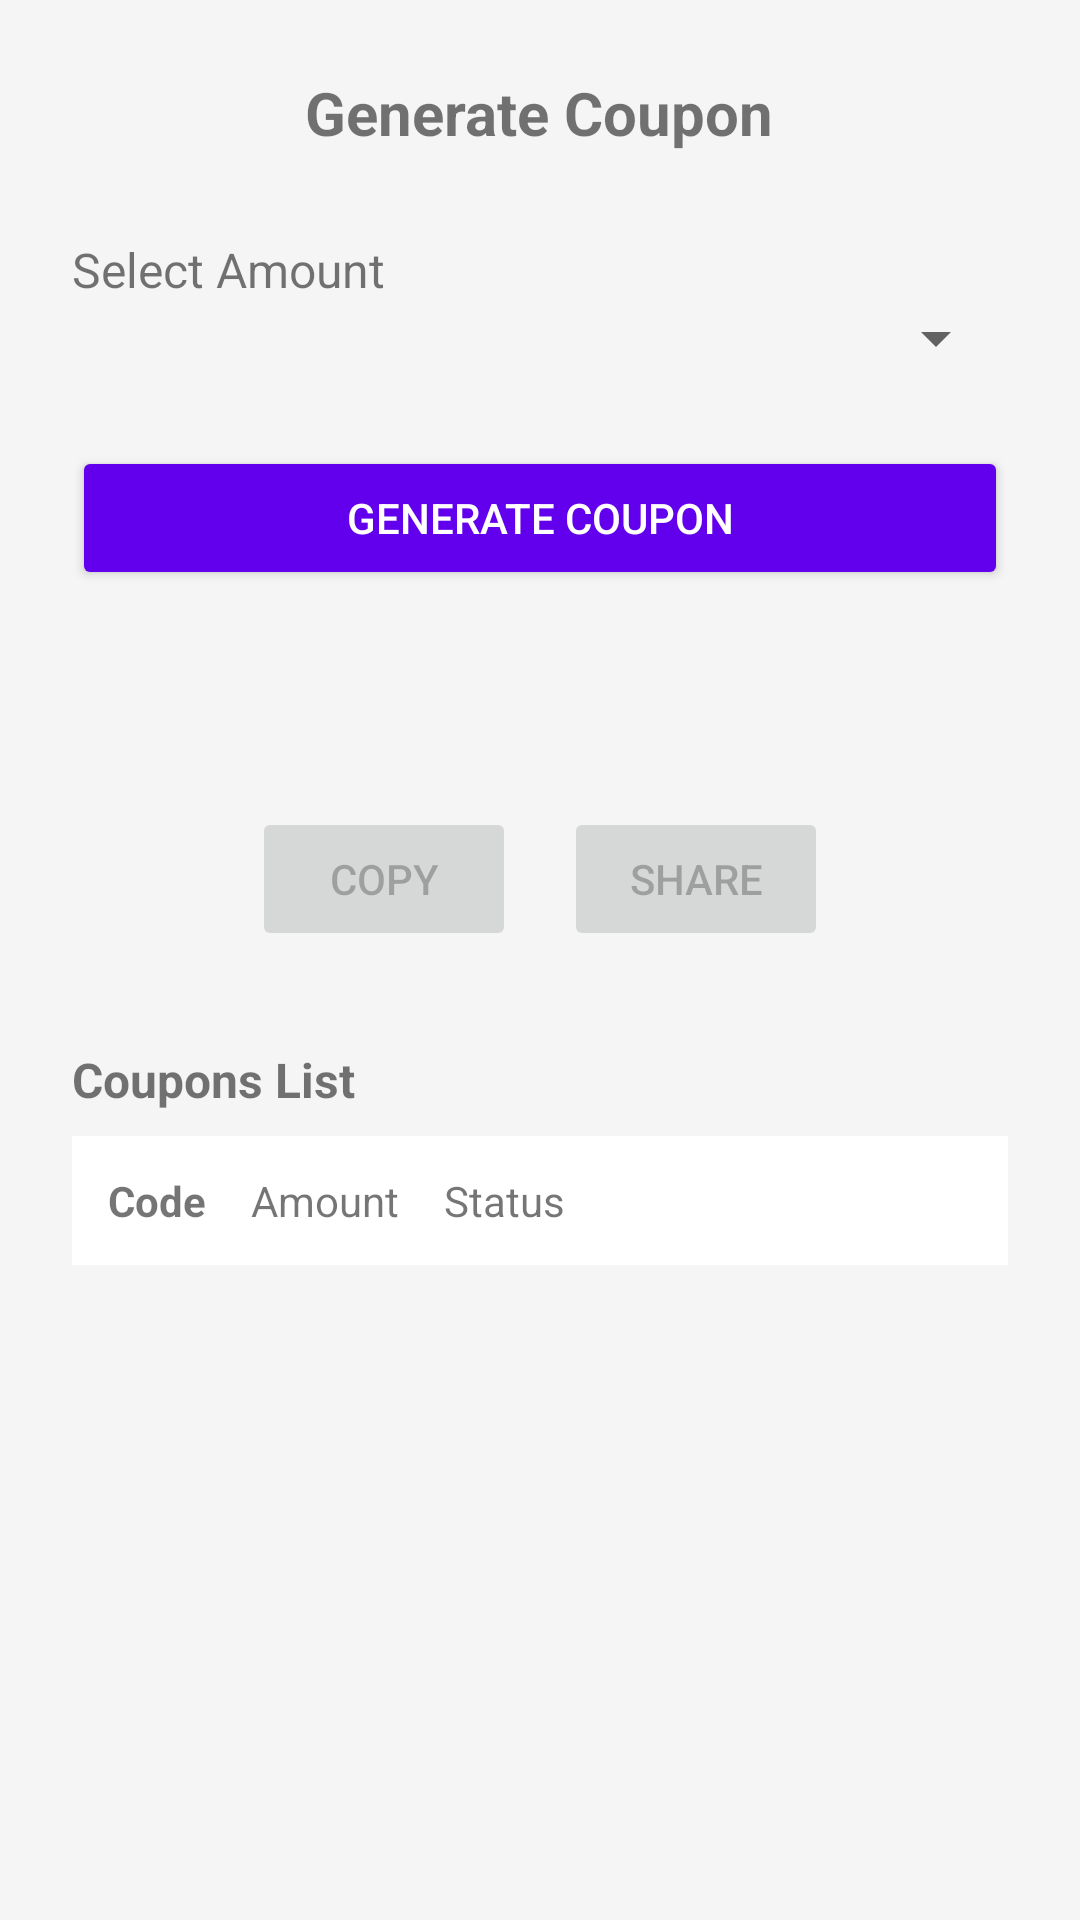

Write the Android layout XML for this screen, with the resource values it uses.
<!-- AndroidManifest.xml: application theme Theme.AdMarket -->
<!-- res/layout/fragment_create_coupon.xml -->
<?xml version="1.0" encoding="utf-8"?>
<LinearLayout xmlns:android="http://schemas.android.com/apk/res/android"
    xmlns:tools="http://schemas.android.com/tools"
    android:orientation="vertical"
    android:layout_width="match_parent"
    android:layout_height="match_parent"
    android:padding="24dp"
    android:background="#F5F5F5">

    <TextView
        android:id="@+id/tvTitle"
        android:layout_width="wrap_content"
        android:layout_height="wrap_content"
        android:text="Generate Coupon"
        android:textSize="20sp"
        android:textStyle="bold"
        android:layout_gravity="center_horizontal"
        android:paddingBottom="16dp"/>

    
    <TextView
        android:layout_width="wrap_content"
        android:layout_height="wrap_content"
        android:text="Select Amount"
        android:textSize="16sp"
        android:layout_marginTop="12dp"/>

    <Spinner
        android:id="@+id/spinnerAmount"
        android:layout_width="match_parent"
        android:layout_height="wrap_content"
        android:layout_marginBottom="24dp"/>

    
    <Button
        android:id="@+id/btnGenerateCoupon"
        android:layout_width="match_parent"
        android:layout_height="wrap_content"
        android:text="Generate Coupon"
        android:backgroundTint="@color/purple_500"
        android:textColor="@android:color/white"/>

    
    <TextView
        android:id="@+id/tvGeneratedCoupon"
        android:layout_width="match_parent"
        android:layout_height="wrap_content"
        android:text=""
        android:textSize="18sp"
        android:textStyle="bold"
        android:textColor="#333333"
        android:gravity="center"
        android:layout_marginTop="32dp"
        android:layout_marginBottom="16dp"/>

    
    <LinearLayout
        android:layout_width="match_parent"
        android:layout_height="wrap_content"
        android:orientation="horizontal"
        android:gravity="center">

        <Button
            android:id="@+id/btnCopyCoupon"
            android:layout_width="wrap_content"
            android:layout_height="wrap_content"
            android:text="Copy"
            android:enabled="false"/>

        <Button
            android:id="@+id/btnShareCoupon"
            android:layout_width="wrap_content"
            android:layout_height="wrap_content"
            android:text="Share"
            android:enabled="false"
            android:layout_marginStart="16dp"/>
    </LinearLayout>
    <TextView
        android:layout_width="wrap_content"
        android:layout_height="wrap_content"
        android:text="Coupons List"
        android:textStyle="bold"
        android:textSize="16sp"
        android:layout_marginTop="32dp" />

    <LinearLayout
        xmlns:android="http://schemas.android.com/apk/res/android"
        android:orientation="horizontal"
        android:layout_width="match_parent"
        android:layout_height="wrap_content"
        android:background="#FFFFFF"
        android:padding="12dp"
        android:layout_marginVertical="8dp">

        <TextView

            android:layout_width="wrap_content"
            android:layout_height="wrap_content"
            android:text="Code"
            android:textStyle="bold"/>
        <Space
            android:layout_width="15dp"
            android:layout_height="wrap_content"/>

        <TextView
            android:id="@+id/tvCouponAmount"
            android:layout_width="wrap_content"
            android:layout_height="wrap_content"
            android:text="Amount"/>
        <Space
            android:layout_width="15dp"
            android:layout_height="wrap_content"/>
        <TextView
            android:id="@+id/tvCouponStatus"
            android:layout_width="wrap_content"
            android:layout_height="wrap_content"
            android:text="Status"/>
        <Space
            android:layout_width="15dp"
            android:layout_height="wrap_content"/>

    </LinearLayout>
    <androidx.recyclerview.widget.RecyclerView
        android:id="@+id/recyclerCoupons"
        android:layout_width="match_parent"
        android:layout_height="wrap_content"
        tools:listitem="@layout/item_coupon"/>

</LinearLayout>
<!-- res/layout/item_coupon.xml (included above) -->
<LinearLayout
    xmlns:android="http://schemas.android.com/apk/res/android"
    android:orientation="horizontal"
    android:layout_width="match_parent"
    android:layout_height="wrap_content"
    android:background="#FFFFFF"
    android:padding="12dp"
    android:layout_marginVertical="8dp">

    <TextView
        android:id="@+id/tvCouponCode"
        android:layout_width="wrap_content"
        android:layout_height="wrap_content"
        android:text="Code"
        android:textStyle="bold"/>
    <Space
        android:layout_width="15dp"
        android:layout_height="wrap_content"/>

    <TextView
        android:id="@+id/tvCouponAmount"
        android:layout_width="wrap_content"
        android:layout_height="wrap_content"
        android:text="Amount"/>
    <Space
        android:layout_width="15dp"
        android:layout_height="wrap_content"/>
    <TextView
        android:id="@+id/tvCouponStatus"
        android:layout_width="wrap_content"
        android:layout_height="wrap_content"
        android:text="Status"/>
    <Space
        android:layout_width="15dp"
        android:layout_height="wrap_content"/>
    <Button
        android:id="@+id/btnEditStatus"
        android:layout_width="wrap_content"
        android:layout_height="wrap_content"
        android:text="Edit"/>
</LinearLayout>
<!-- resources referenced by this layout -->
<resources>
  <color name="purple_500">#FF6200EE</color>
  <style name="Theme.AdMarket" parent="Theme.AppCompat.Light.NoActionBar" />
</resources>
